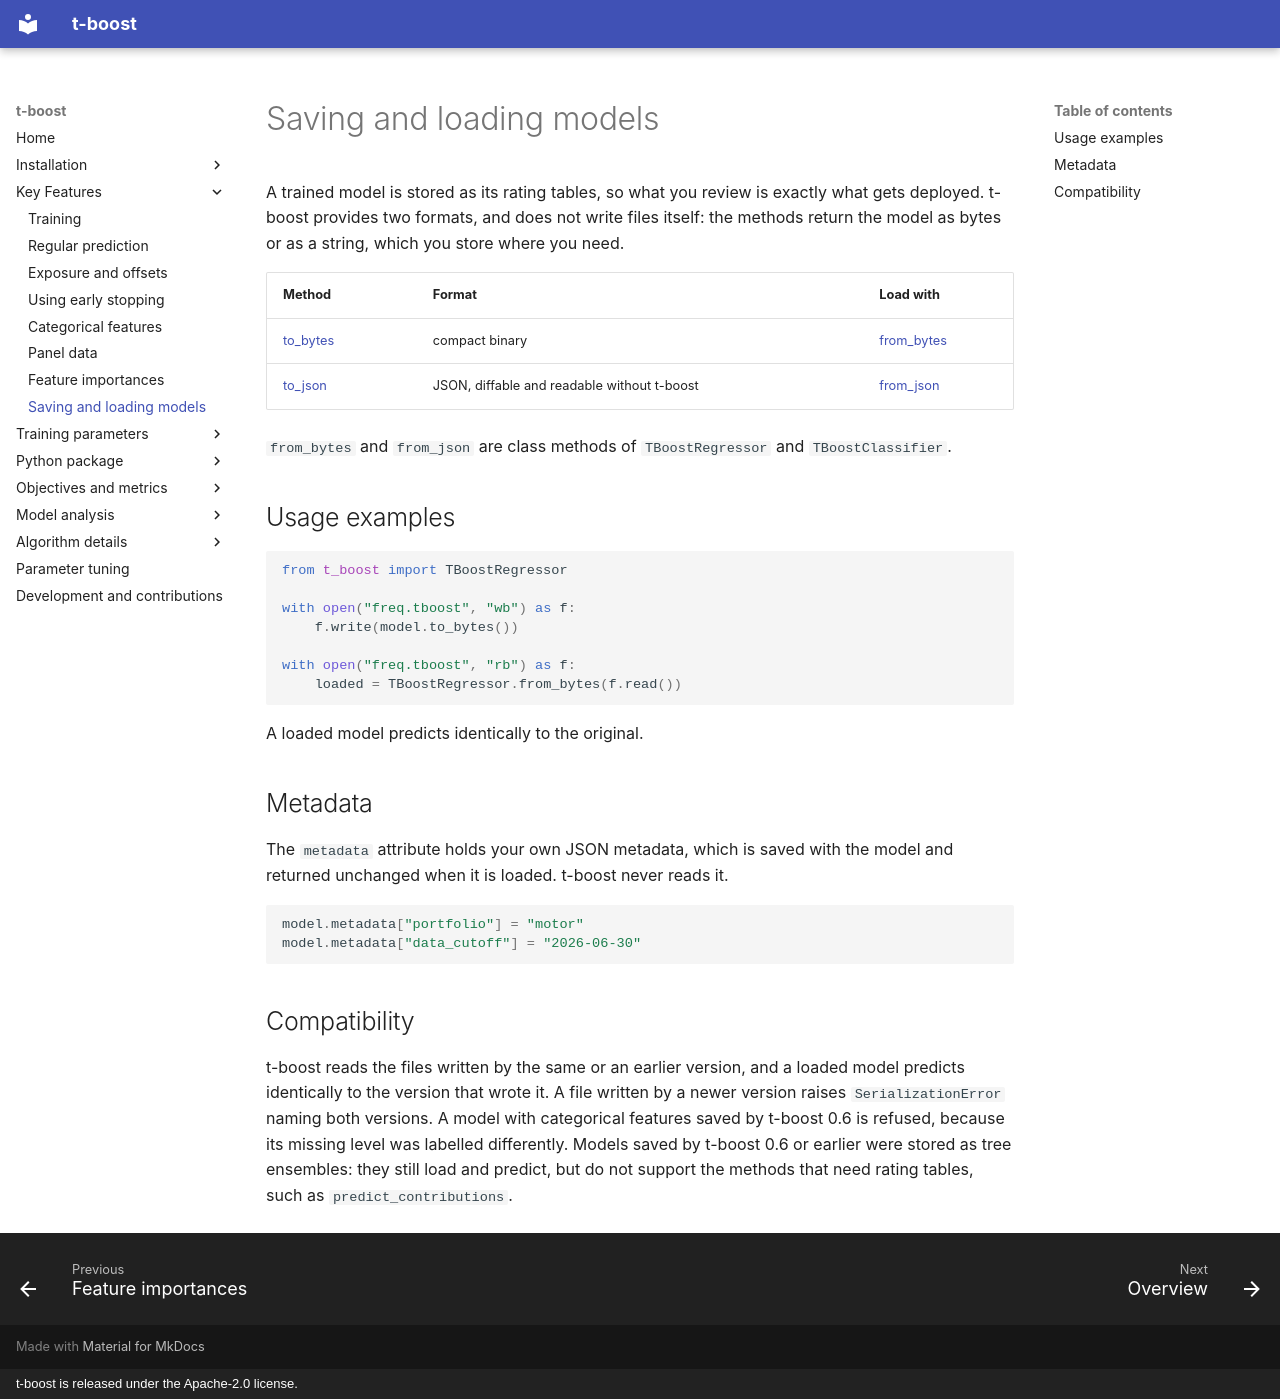

repository: PricingFrontier/t-boost · page: features/saving-models/index.html · generator: mkdocs · copyright: t-boost is released under the Apache-2.0 license.

# Saving and loading models

A trained model is stored as its rating tables, so what you review is exactly what gets
deployed. t-boost provides two formats, and does not write files itself: the methods return the
model as bytes or as a string, which you store where you need.

| Method | Format | Load with |
|--------|--------|-----------|
| [to_bytes](../python-reference/tboostregressor/to_bytes.md) | compact binary | [from_bytes](../python-reference/tboostregressor/from_bytes.md) |
| [to_json](../python-reference/tboostregressor/to_json.md) | JSON, diffable and readable without t-boost | [from_json](../python-reference/tboostregressor/from_json.md) |

`from_bytes` and `from_json` are class methods of `TBoostRegressor` and `TBoostClassifier`.

## Usage examples {#usage-examples}

```python
from t_boost import TBoostRegressor

with open("freq.tboost", "wb") as f:
    f.write(model.to_bytes())

with open("freq.tboost", "rb") as f:
    loaded = TBoostRegressor.from_bytes(f.read())
```

A loaded model predicts identically to the original.

## Metadata {#metadata}

The `metadata` attribute holds your own JSON metadata, which is saved with the model and
returned unchanged when it is loaded. t-boost never reads it.

```python
model.metadata["portfolio"] = "motor"
model.metadata["data_cutoff"] = "2026-06-30"
```

## Compatibility {#compatibility}

t-boost reads the files written by the same or an earlier version, and a loaded model predicts
identically to the version that wrote it. A file written by a newer version raises
`SerializationError` naming both versions. A model with categorical features saved by t-boost 0.6
is refused, because its missing level was labelled differently. Models saved by t-boost 0.6 or
earlier were stored as tree ensembles: they still load and predict, but do not support the
methods that need rating tables, such as `predict_contributions`.
